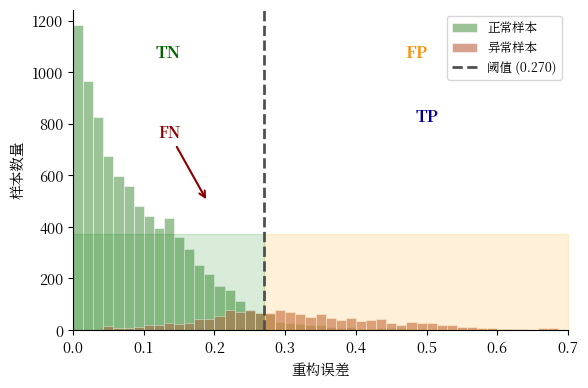

Write Python code to recreate this figure. (Note: this script raises an exception after producing the figure.)
#!/usr/bin/env python3
"""
图4-6: 异常得分分布直方图
Fig 4-6: Anomaly Score Distribution and Classification Regions

输出文件: ../chapter4_experiments/fig_4_6_score_distribution.png
"""

import matplotlib.pyplot as plt
import matplotlib
import numpy as np
import os

# ============================================================
# 论文格式配置：中文宋体 + 英文 Times New Roman，五号字 (10.5pt)
# ============================================================
plt.rcParams['font.family'] = ['Noto Serif CJK JP', 'Times New Roman']
plt.rcParams['font.size'] = 10.5
plt.rcParams['axes.unicode_minus'] = False
plt.rcParams['axes.linewidth'] = 0.8
plt.rcParams['xtick.major.width'] = 0.8
plt.rcParams['ytick.major.width'] = 0.8
plt.rcParams['mathtext.fontset'] = 'stix'
plt.rcParams['figure.facecolor'] = 'white'
plt.rcParams['axes.facecolor'] = 'white'
plt.rcParams['savefig.facecolor'] = 'white'

# 柔和科研配色
COLORS = {
    'normal': '#72A86D',     # 柔和绿
    'anomaly': '#C4785C',    # 柔和橙红
    'threshold': '#505050',  # 深灰
}


def main():
    """主函数"""
    fig, ax = plt.subplots(figsize=(6, 4))

    # 生成模拟的异常得分分布
    np.random.seed(42)

    # 正常样本得分
    normal_scores = np.concatenate([
        np.random.exponential(0.08, 7000),
        np.random.normal(0.15, 0.05, 1540),
    ])
    normal_scores = np.clip(normal_scores, 0, 0.6)

    # 异常样本得分
    anomaly_scores = np.concatenate([
        np.random.normal(0.35, 0.12, 800),
        np.random.normal(0.22, 0.08, 400),
        np.random.exponential(0.15, 260) + 0.2,
    ])
    anomaly_scores = np.clip(anomaly_scores, 0.05, 1.0)

    # 阈值
    threshold = np.percentile(normal_scores, 97)

    # 绘制直方图
    bins = np.linspace(0, 0.7, 50)

    ax.hist(normal_scores, bins=bins, alpha=0.7, color=COLORS['normal'],
            label='正常样本', edgecolor='white', linewidth=0.5)
    ax.hist(anomaly_scores, bins=bins, alpha=0.7, color=COLORS['anomaly'],
            label='异常样本', edgecolor='white', linewidth=0.5)

    # 阈值线
    ax.axvline(x=threshold, color=COLORS['threshold'], linestyle='--',
               linewidth=2, label=f'阈值 ({threshold:.3f})')

    # 标注区域
    ymax = ax.get_ylim()[1]

    ax.fill_betweenx([0, ymax*0.3], 0, threshold, alpha=0.15, color='green')
    ax.text(threshold/2, ymax*0.85, 'TN', fontsize=12, ha='center', fontweight='bold', color='darkgreen')

    ax.fill_betweenx([0, ymax*0.3], threshold, 0.7, alpha=0.15, color='orange')
    ax.text((threshold+0.7)/2, ymax*0.85, 'FP', fontsize=12, ha='center', fontweight='bold', color='darkorange')

    ax.annotate('FN', xy=(threshold-0.08, ymax*0.4), fontsize=11,
                fontweight='bold', color='darkred',
                arrowprops=dict(arrowstyle='->', color='darkred', lw=1.5),
                xytext=(threshold-0.15, ymax*0.6))

    ax.text(0.5, ymax*0.65, 'TP', fontsize=12, ha='center', fontweight='bold', color='darkblue')

    ax.set_xlabel('重构误差', fontsize=10.5)
    ax.set_ylabel('样本数量', fontsize=10.5)
    ax.set_xlim(0, 0.7)
    ax.set_ylim(0, ymax)

    ax.legend(loc='upper right', fontsize=9, frameon=True)

    ax.spines['top'].set_visible(False)
    ax.spines['right'].set_visible(False)

    plt.tight_layout()

    # 保存到 chapter4_experiments 目录
    output_dir = '../chapter4_experiments'
    os.makedirs(output_dir, exist_ok=True)
    plt.savefig(f'{output_dir}/fig_4_6_score_distribution.png', dpi=300, bbox_inches='tight', facecolor='white')
    print(f"已生成: {output_dir}/fig_4_6_score_distribution.png")
    plt.close()


if __name__ == '__main__':
    main()
